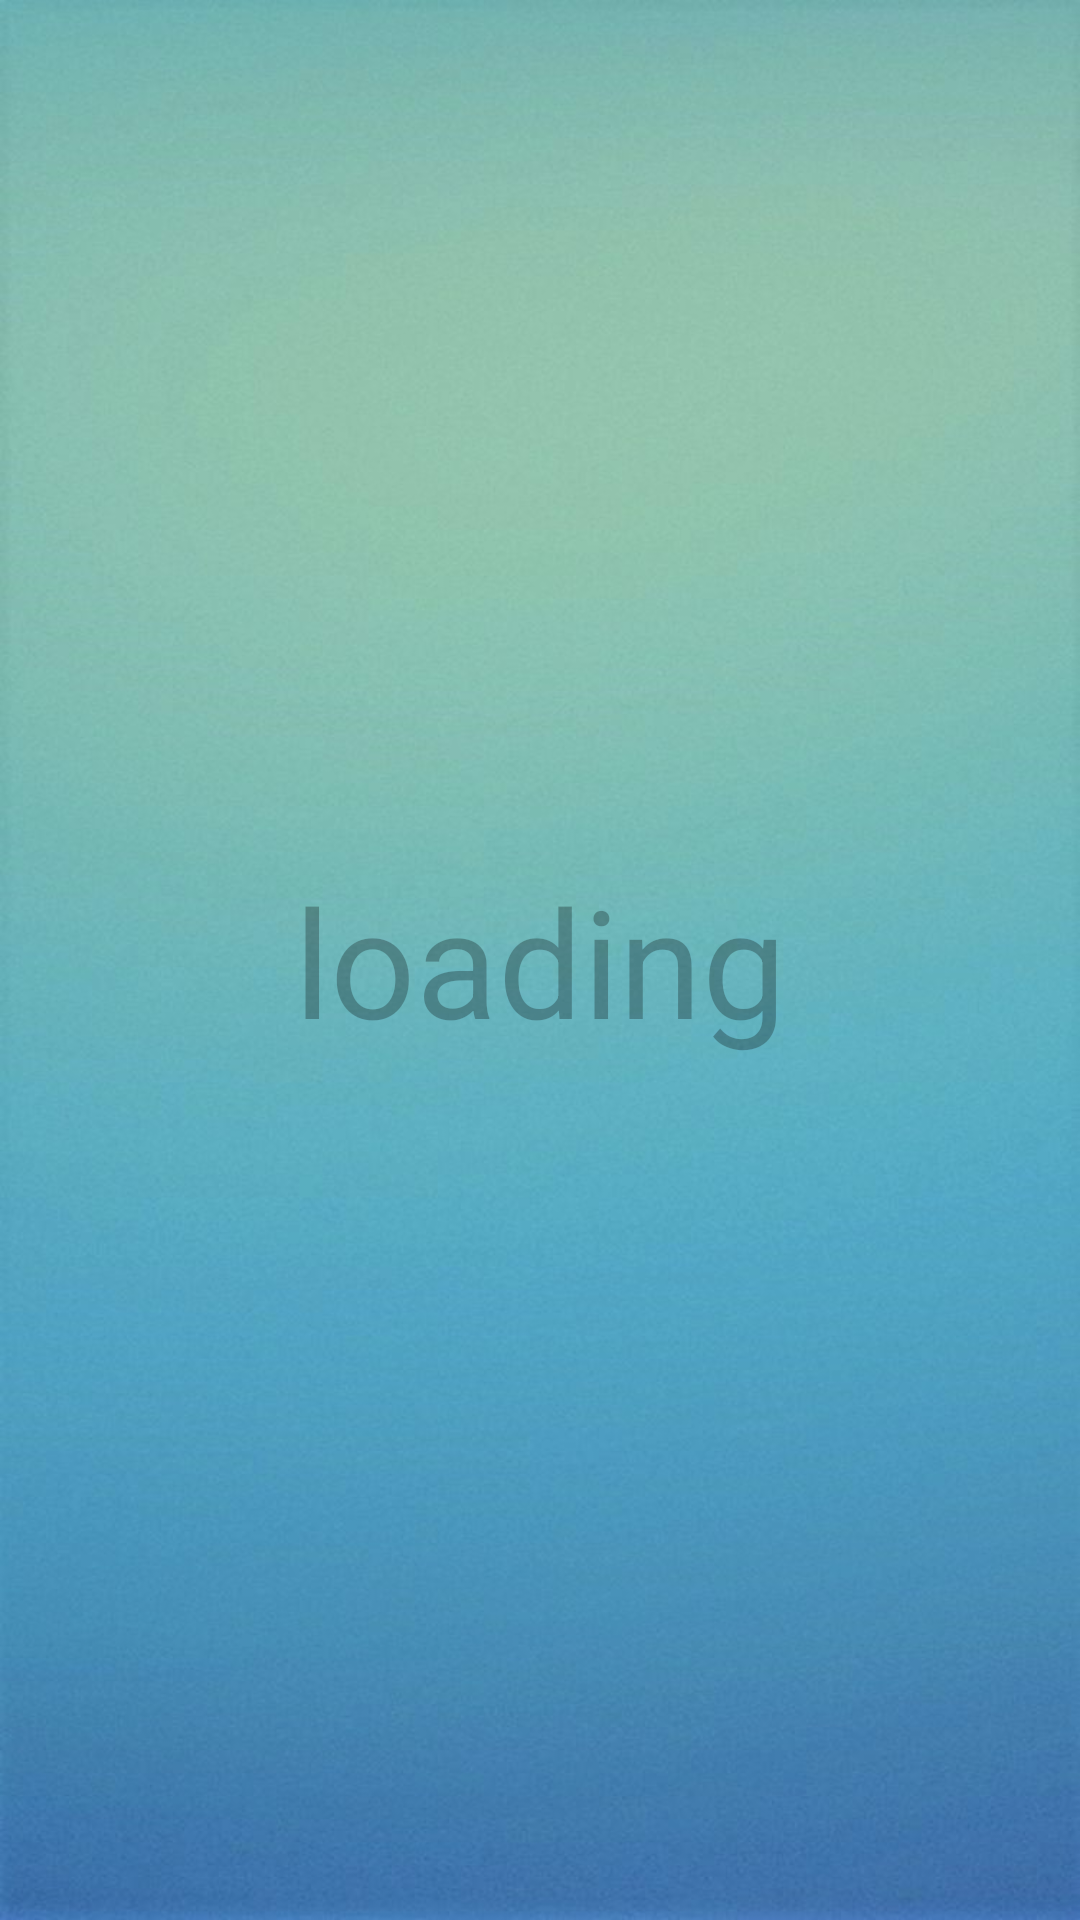

Here is an Android app screen rendered from its layout file. Give the layout XML and the strings, colors and styles it references.
<!-- AndroidManifest.xml: application theme Theme.AspireJEE -->
<!-- res/layout/activity_paperhome.xml -->
<?xml version="1.0" encoding="utf-8"?>
<androidx.constraintlayout.widget.ConstraintLayout
    xmlns:android="http://schemas.android.com/apk/res/android"
    xmlns:app="http://schemas.android.com/apk/res-auto"
    xmlns:tools="http://schemas.android.com/tools"
    android:layout_width="match_parent"
    android:layout_height="match_parent"
    android:background="@drawable/bg1"
    tools:context=".MainActivity">

    <TextView
        android:id="@+id/warn"
        android:layout_width="wrap_content"
        android:layout_height="wrap_content"
        android:text="loading"
        android:textSize="50sp"
        android:textColor="#46000000"
        android:visibility="visible"
        app:layout_constraintBottom_toBottomOf="parent"
        app:layout_constraintEnd_toEndOf="parent"
        app:layout_constraintStart_toStartOf="parent"
        app:layout_constraintTop_toTopOf="parent" />

    <androidx.recyclerview.widget.RecyclerView
        android:id="@+id/recyclerView"
        android:layout_width="match_parent"
        android:layout_height="match_parent"
        app:backgroundTint="#D6D6D6"
        android:layout_marginTop="5dp"
        app:layout_constraintBottom_toBottomOf="parent"
        app:layout_constraintEnd_toEndOf="parent"
        app:layout_constraintStart_toStartOf="parent"
        app:layout_constraintTop_toTopOf="parent">

    </androidx.recyclerview.widget.RecyclerView>

</androidx.constraintlayout.widget.ConstraintLayout>
<!-- resources referenced by this layout -->
<resources>
  <!-- drawable bg1: jpg bitmap (drawable-v24, 105441 bytes) -->
  <style name="Theme.AspireJEE" parent="Theme.MaterialComponents.DayNight.DarkActionBar">
          
          <item name="colorPrimary">@color/purple_500</item>
          <item name="colorPrimaryVariant">@color/purple_700</item>
          <item name="colorOnPrimary">@color/white</item>
          
          <item name="colorSecondary">@color/teal_200</item>
          <item name="colorSecondaryVariant">@color/teal_700</item>
          <item name="colorOnSecondary">@color/black</item>
          
          <item name="android:statusBarColor" tools:targetApi="l">?attr/colorPrimaryVariant</item>
          
      </style>
  <color name="purple_500">#FF6200EE</color>
  <color name="purple_700">#FF3700B3</color>
  <color name="white">#FFFFFFFF</color>
  <color name="teal_200">#FF03DAC5</color>
  <color name="teal_700">#FF018786</color>
  <color name="black">#FF000000</color>
</resources>
